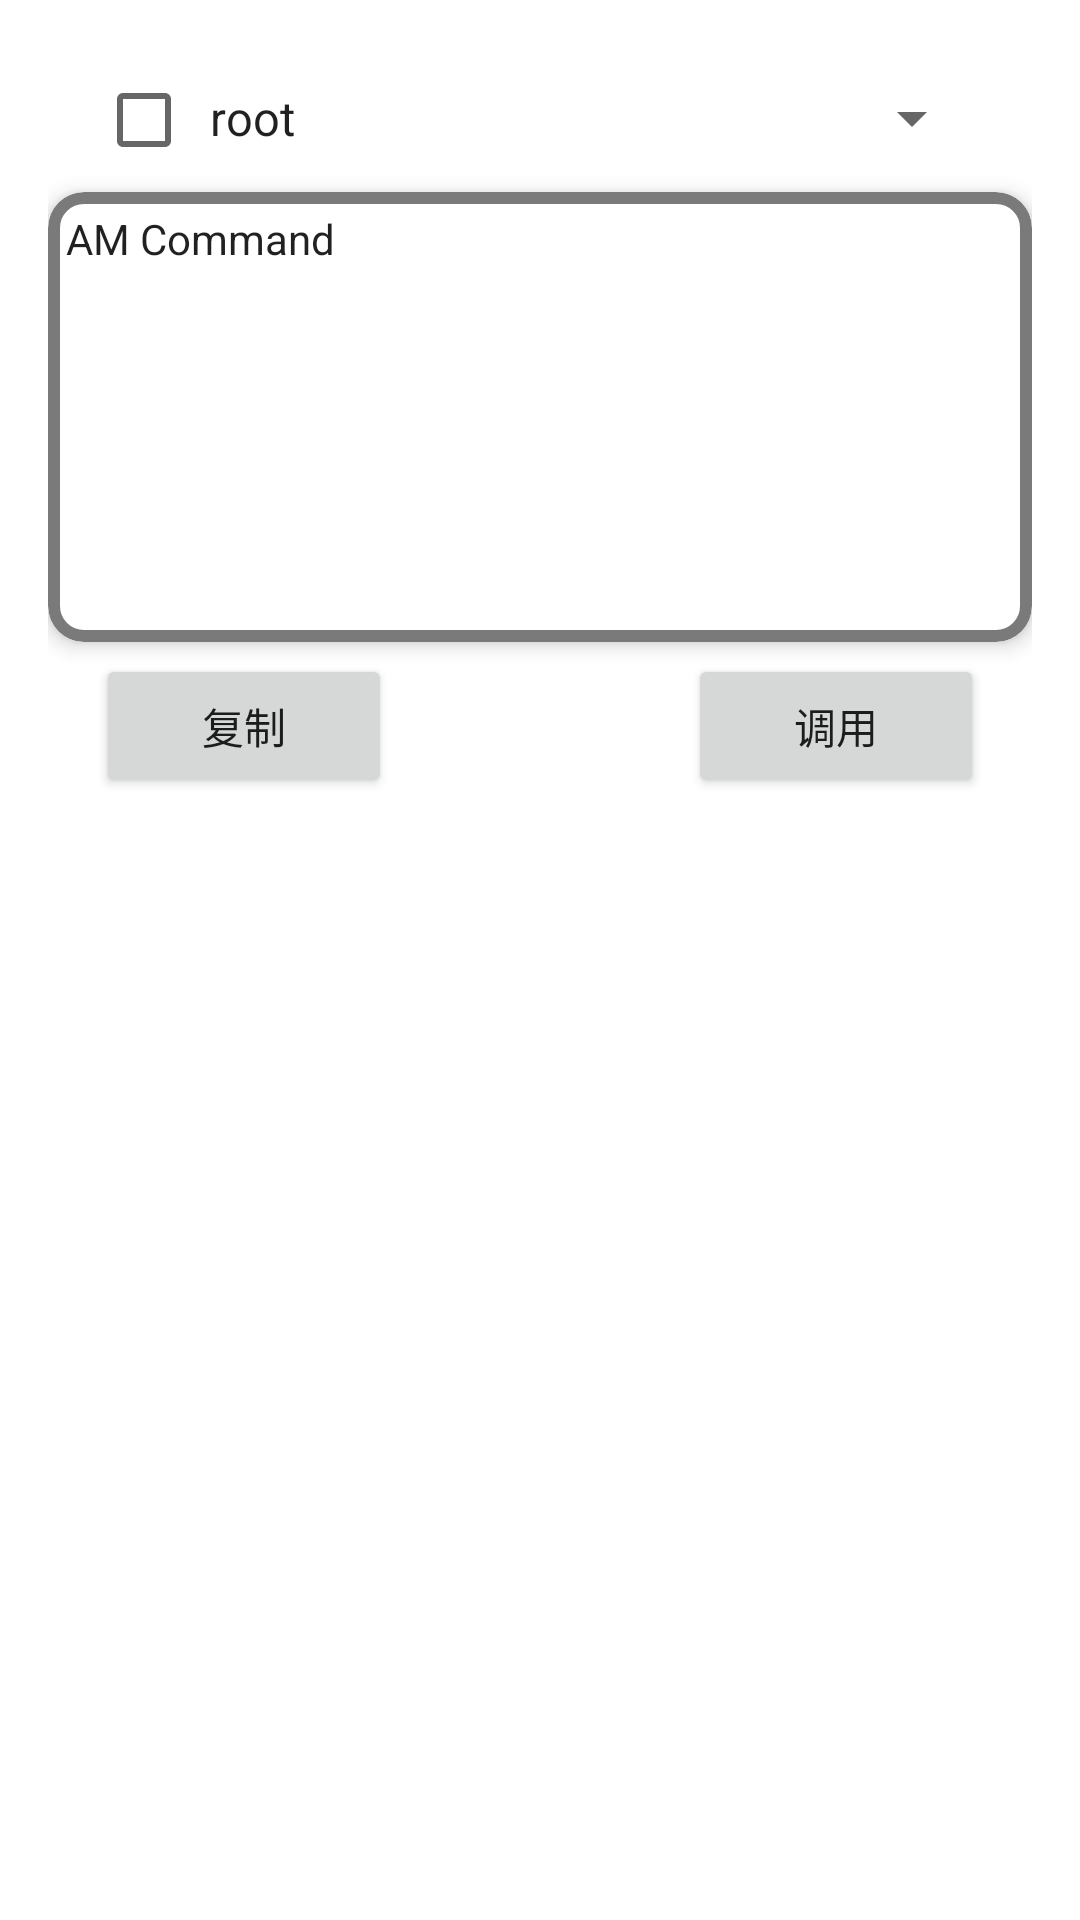

The Android layout XML behind this screen, and the referenced resources:
<!-- AndroidManifest.xml: application theme Theme.HookIntent -->
<!-- res/layout/dialog_custom_view.xml -->
<LinearLayout xmlns:android="http://schemas.android.com/apk/res/android"
    xmlns:app="http://schemas.android.com/apk/res-auto"
    xmlns:tools="http://schemas.android.com/tools"
    android:layout_width="match_parent"
    android:layout_height="wrap_content"
    android:orientation="vertical"
    android:padding="16dp">

    <LinearLayout
        android:layout_width="match_parent"
        android:layout_height="wrap_content"
        android:orientation="horizontal"
        android:paddingStart="16dp"
        android:paddingEnd="16dp">

        <CheckBox
            android:id="@+id/enable_feature_checkbox"
            android:layout_width="30dp"
            android:layout_height="wrap_content"
            android:padding="0dp"
            android:textSize="14sp" />

        <Spinner
            android:id="@+id/dropdown_spinner"
            android:layout_width="0dp"
            android:layout_height="wrap_content"
            android:layout_weight="1"
            android:layout_marginTop="0dp"
            android:spinnerMode="dropdown"
            android:entries="@array/items_array" />
    </LinearLayout>


    
    <com.google.android.material.card.MaterialCardView
        android:id="@+id/scroll_card_view"
        android:layout_width="match_parent"
        android:layout_height="150dp"
        android:layout_marginBottom="4dp"
        android:background="@android:color/transparent"
        app:cardCornerRadius="12dp"
        app:cardElevation="4dp"
        app:strokeColor="@color/teal_700"
        app:strokeWidth="4dp">

        <ScrollView
            android:layout_width="match_parent"
            android:layout_height="match_parent"
            android:background="@android:color/transparent">

            <EditText
                android:id="@+id/command_edit_text"
                android:layout_width="match_parent"
                android:layout_height="wrap_content"
                android:background="@android:color/transparent"
                android:focusable="true"
                android:focusableInTouchMode="true"
                android:longClickable="true"
                android:padding="6dp"
                android:scrollbars="vertical"
                android:text="AM Command"
                android:textSize="14sp"
                tools:ignore="Autofill,HardcodedText,LabelFor,TextFields" />
        </ScrollView>

    </com.google.android.material.card.MaterialCardView>

    <TextView
        android:id="@+id/hint_text_view"
        android:text="报错"
        android:textSize="12sp"
        android:gravity="center"
        android:layout_width="match_parent"
        android:layout_height="wrap_content"
        android:paddingBottom="2dp"
        android:textColor="@android:color/holo_red_dark"
        android:textStyle="bold"
        android:visibility="gone"/>


    <LinearLayout
        android:layout_width="match_parent"
        android:layout_height="wrap_content"
        android:orientation="horizontal"
        android:paddingStart="16dp"
        android:paddingEnd="16dp">

        
        <Button
            android:id="@+id/copy_button"
            android:layout_width="0dp"
            android:layout_height="wrap_content"
            android:layout_weight="2"
            android:text="@string/copy_am_code" />

        
        <Space
            android:layout_width="0dp"
            android:layout_height="wrap_content"
            android:layout_weight="2" />

        
        <Button
            android:id="@+id/su_code_button"
            android:layout_width="0dp"
            android:layout_height="wrap_content"
            android:layout_weight="2"
            android:text="@string/call_su_code" />
    </LinearLayout>

</LinearLayout>
<!-- resources referenced by this layout -->
<resources>
  <string-array name="items_array">
          <item>root</item>
          <item>Shizuku</item>
          <item>Shizuku - 系统助手</item>
      </string-array>
  <color name="teal_700">#7A7A7A</color>
  <string name="call_su_code">调用</string>
  <string name="copy_am_code">复制</string>
  <style name="Theme.HookIntent" parent="Theme.MaterialComponents.DayNight.DarkActionBar">
          
          <item name="android:windowBackground">@android:color/white</item>
          <item name="android:windowIsTranslucent">false</item>
          <item name="colorPrimary">@color/teal_700</item>
          <item name="colorPrimaryVariant">@color/teal_700</item>
          <item name="colorOnPrimary">@color/white</item>
          
          <item name="colorSecondary">@color/teal_200</item>
          <item name="colorSecondaryVariant">@color/teal_700</item>
          <item name="colorOnSecondary">@color/black</item>
          
          <item name="android:statusBarColor">?attr/colorPrimaryVariant</item>
          
      </style>
  <color name="white">#FFFFFFFF</color>
  <color name="teal_200">#51AFAFAF</color>
  <color name="black">#FF000000</color>
</resources>
